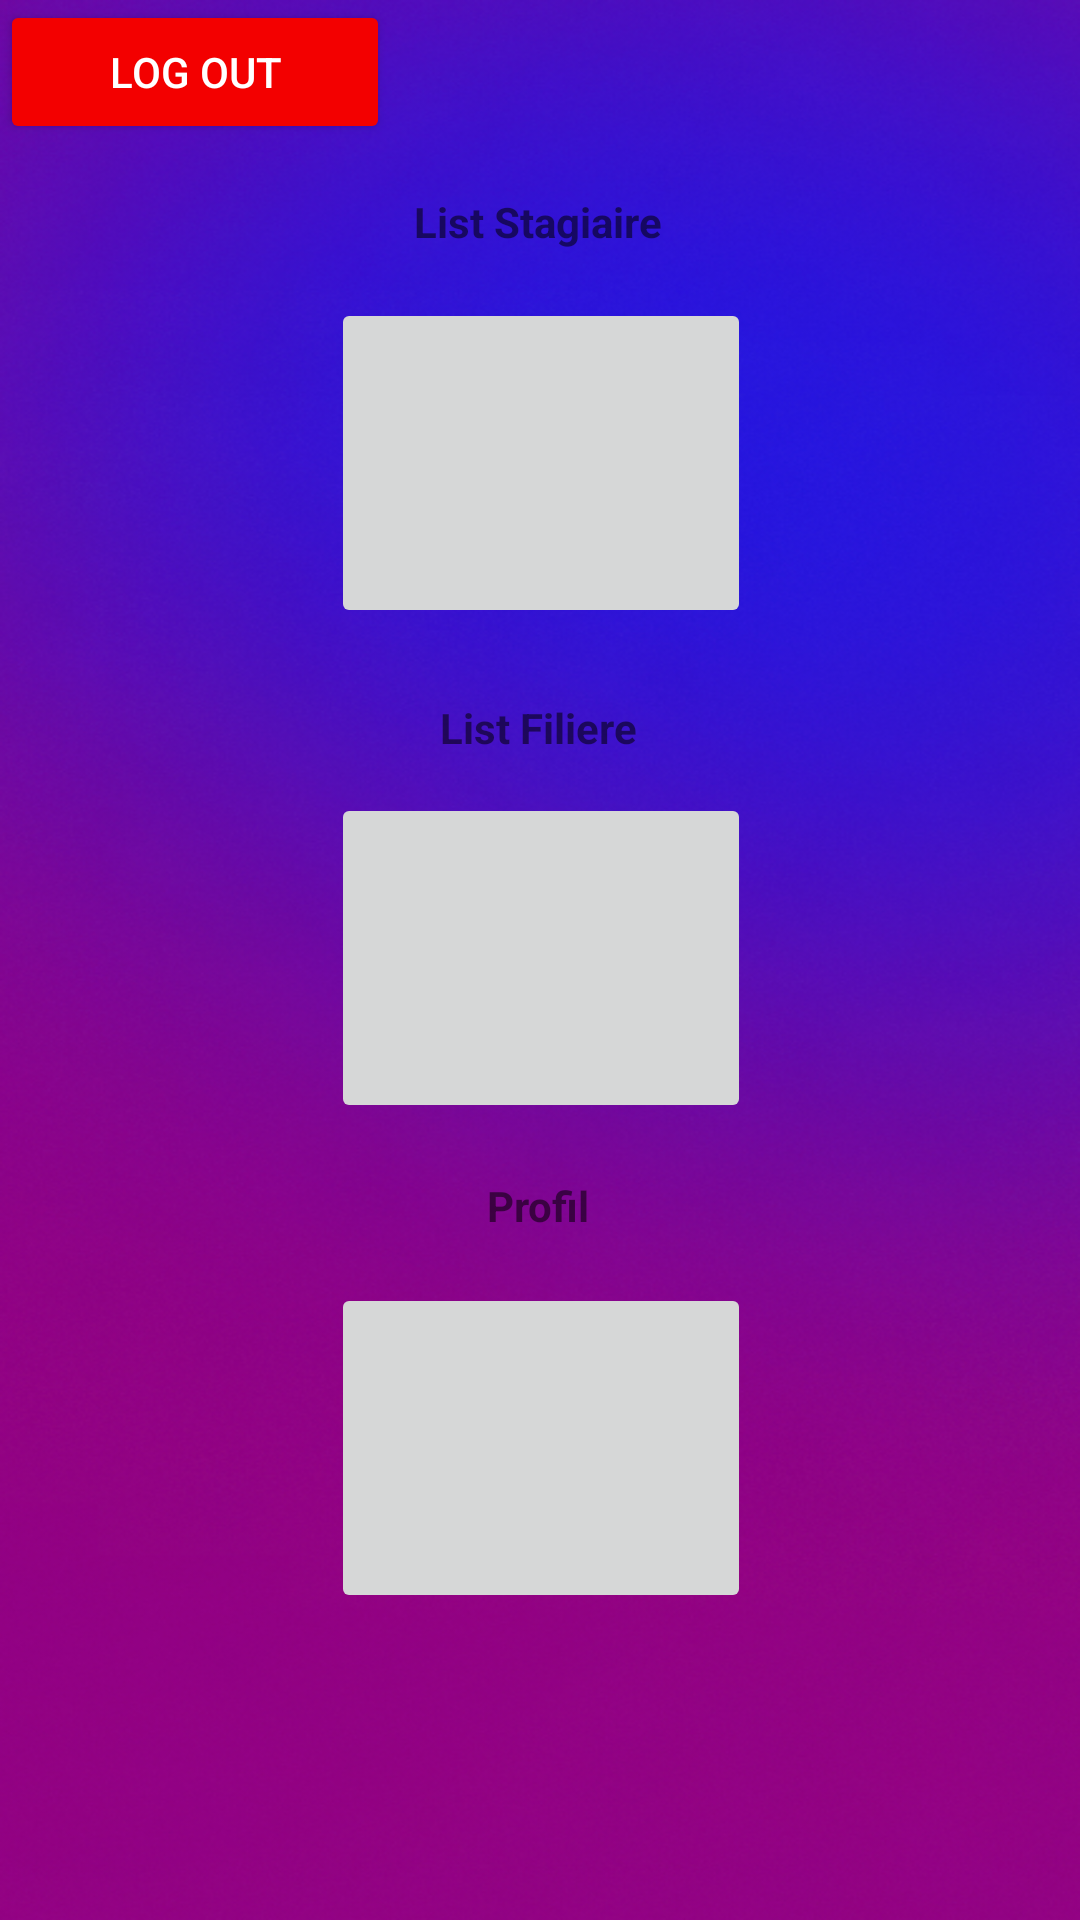

Reconstruct the res/layout file that produces this screen, plus the resources it refers to.
<!-- AndroidManifest.xml: application theme Theme.Gestin_ISTA_3 -->
<!-- res/layout/activity_formateur_menu.xml -->
<?xml version="1.0" encoding="utf-8"?>
<androidx.constraintlayout.widget.ConstraintLayout xmlns:android="http://schemas.android.com/apk/res/android"
    xmlns:app="http://schemas.android.com/apk/res-auto"
    xmlns:tools="http://schemas.android.com/tools"
    android:layout_width="match_parent"
    android:layout_height="match_parent"
    android:background="@drawable/background"
    tools:context=".Formateur_Menu">


    <ImageButton
        android:id="@+id/ListFiliere"
        android:layout_width="140dp"
        android:layout_height="110dp"
        android:layout_margin="10dp"
        android:layout_weight="1"
        app:layout_constraintBottom_toBottomOf="parent"
        app:layout_constraintEnd_toEndOf="parent"
        app:layout_constraintHorizontal_bias="0.501"
        app:layout_constraintStart_toStartOf="parent"
        app:layout_constraintTop_toTopOf="parent"
        app:layout_constraintVertical_bias="0.499"
        tools:background="@drawable/undraw_chore_list_re_2lq8" />

    <ImageButton
        android:id="@+id/ListStagiaire"
        android:layout_width="140dp"
        android:layout_height="110dp"
        android:layout_margin="10dp"
        android:layout_weight="1"
        app:layout_constraintBottom_toBottomOf="parent"
        app:layout_constraintEnd_toEndOf="parent"
        app:layout_constraintHorizontal_bias="0.501"
        app:layout_constraintStart_toStartOf="parent"
        app:layout_constraintTop_toTopOf="parent"
        app:layout_constraintVertical_bias="0.175"
        tools:background="@drawable/list3" />

    <ImageButton
        android:id="@+id/profil"
        android:layout_width="140dp"
        android:layout_height="110dp"
        android:layout_margin="10dp"
        android:layout_weight="1"
        app:layout_constraintBottom_toBottomOf="parent"
        app:layout_constraintEnd_toEndOf="parent"
        app:layout_constraintHorizontal_bias="0.501"
        app:layout_constraintStart_toStartOf="parent"
        app:layout_constraintTop_toTopOf="parent"
        app:layout_constraintVertical_bias="0.819"
        tools:background="@drawable/IconProfil" />

    <Button
        android:id="@+id/buttonLOGOUT"
        android:layout_width="130dp"
        android:layout_height="wrap_content"
        android:backgroundTint="#F30000"
        android:text="LOG OUT"
        android:textColor="@color/white"

        app:layout_constraintStart_toStartOf="parent"
        app:layout_constraintTop_toTopOf="parent" />

    <TextView
        android:id="@+id/textView7"
        android:layout_width="wrap_content"
        android:layout_height="wrap_content"
        android:text="List Stagiaire"
        android:textStyle="bold"
        app:layout_constraintBottom_toTopOf="@+id/ListStagiaire"
        app:layout_constraintEnd_toEndOf="parent"
        app:layout_constraintHorizontal_bias="0.498"
        app:layout_constraintStart_toStartOf="parent"
        app:layout_constraintTop_toTopOf="parent"
        app:layout_constraintVertical_bias="0.8" />

    <TextView
        android:id="@+id/textView"
        android:layout_width="wrap_content"
        android:layout_height="wrap_content"
        android:text="List Filiere"
        android:textStyle="bold"
        app:layout_constraintBottom_toTopOf="@+id/ListFiliere"
        app:layout_constraintEnd_toEndOf="parent"
        app:layout_constraintHorizontal_bias="0.498"
        app:layout_constraintStart_toStartOf="parent"
        app:layout_constraintTop_toTopOf="parent"
        app:layout_constraintVertical_bias="0.95" />

    <TextView
        android:id="@+id/textView2"
        android:layout_width="wrap_content"
        android:layout_height="wrap_content"
        android:text="Profil"
        android:textStyle="bold"
        app:layout_constraintBottom_toTopOf="@+id/profil"
        app:layout_constraintEnd_toEndOf="parent"
        app:layout_constraintHorizontal_bias="0.498"
        app:layout_constraintStart_toStartOf="parent"
        app:layout_constraintTop_toTopOf="parent"
        app:layout_constraintVertical_bias="0.96" />


</androidx.constraintlayout.widget.ConstraintLayout>
<!-- resources referenced by this layout -->
<resources>
  <!-- drawable background: jpg bitmap (drawable-v24, 276017 bytes) -->
  <style name="Theme.Gestin_ISTA_3" parent="Theme.MaterialComponents.DayNight.NoActionBar">
          
          <item name="colorPrimary">@color/purple_500</item>
          <item name="colorPrimaryVariant">@color/purple_700</item>
          <item name="colorOnPrimary">@color/white</item>
          
          <item name="colorSecondary">@color/teal_200</item>
          <item name="colorSecondaryVariant">@color/teal_700</item>
          <item name="colorOnSecondary">@color/black</item>
          
          <item name="android:statusBarColor">?attr/colorPrimaryVariant</item>
          
      </style>
  <!-- not gathered from this repository: default colours our renderer supplied (Android Studio template values) -->
  <color name="purple_500">#FF6200EE</color>
  <color name="purple_700">#FF3700B3</color>
  <color name="teal_200">#FF03DAC5</color>
  <color name="teal_700">#FF018786</color>
  <color name="black">#FF000000</color>
  <color name="white">#FFFFFFFF</color>
</resources>
